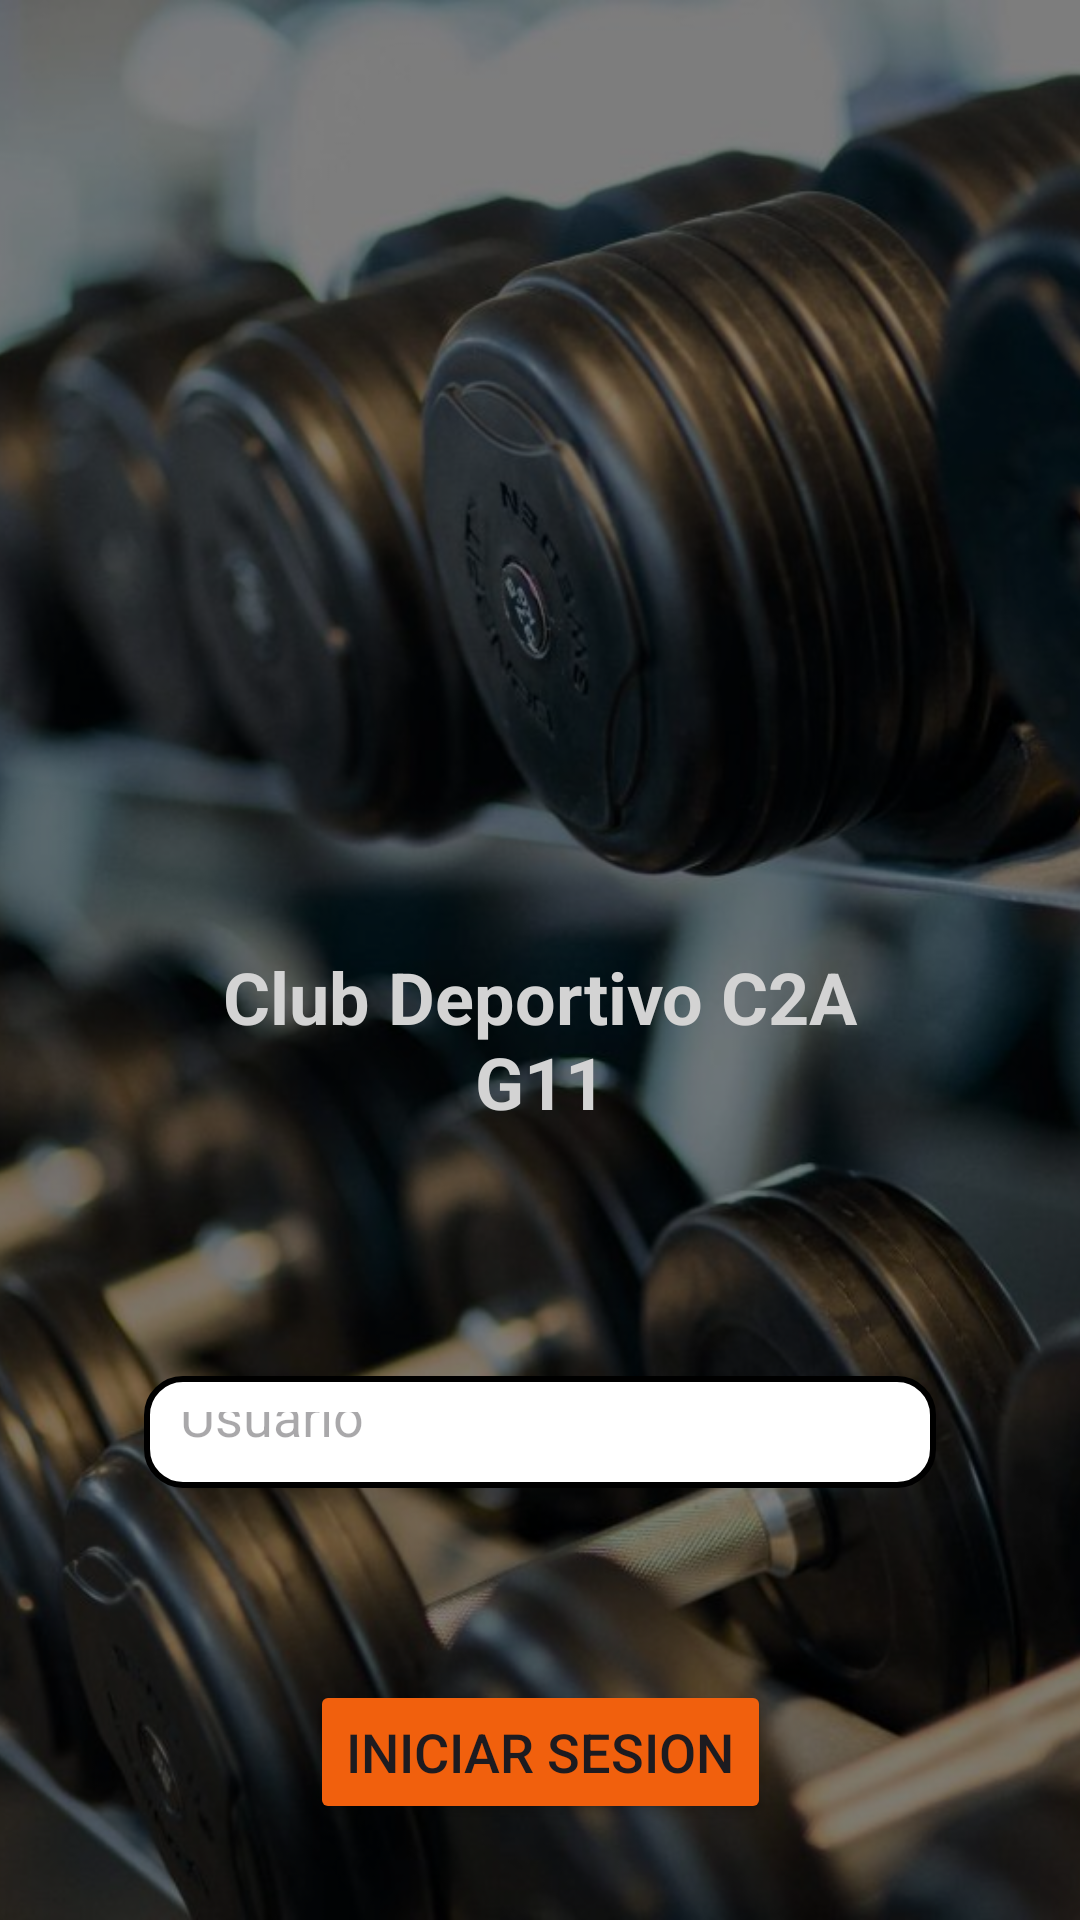

Write the Android layout XML for this screen, with the resource values it uses.
<!-- AndroidManifest.xml: application theme Theme.ClubDeportivoG11 -->
<!-- res/layout/activity_main.xml -->
<?xml version="1.0" encoding="utf-8"?>
<androidx.constraintlayout.widget.ConstraintLayout xmlns:android="http://schemas.android.com/apk/res/android"
    xmlns:app="http://schemas.android.com/apk/res-auto"
    xmlns:tools="http://schemas.android.com/tools"
    android:id="@+id/main"
    android:layout_width="match_parent"
    android:layout_height="match_parent"
    tools:context=".MainActivity">
    
    <ImageView
        android:id="@+id/bgImage"
        android:layout_width="0dp"
        android:layout_height="0dp"
        android:scaleType="centerCrop"
        android:src="@drawable/bg_pesas"
        app:layout_constraintTop_toTopOf="parent"
        app:layout_constraintBottom_toBottomOf="parent"
        app:layout_constraintStart_toStartOf="parent"
        app:layout_constraintEnd_toEndOf="parent" />

    
    <View
        android:id="@+id/overlay"
        android:layout_width="0dp"
        android:layout_height="0dp"
        android:background="@color/black"
        android:alpha="0.5"
        android:clickable="false"
        android:focusable="false"
        app:layout_constraintTop_toTopOf="parent"
        app:layout_constraintBottom_toBottomOf="parent"
        app:layout_constraintStart_toStartOf="parent"
        app:layout_constraintEnd_toEndOf="parent" />

    
    <LinearLayout
        android:id="@+id/mainContainer"
        android:layout_width="0dp"
        android:layout_height="0dp"
        android:orientation="vertical"
        android:padding="24dp"
        app:layout_constraintTop_toTopOf="parent"
        app:layout_constraintBottom_toTopOf="@+id/btnLogin"
        app:layout_constraintStart_toStartOf="parent"
        app:layout_constraintEnd_toEndOf="parent">

        
        <LinearLayout
            android:layout_width="match_parent"
            android:layout_height="wrap_content"
            android:orientation="vertical"
            android:padding="24dp">

            <ImageView
                android:layout_width="match_parent"
                android:layout_height="250dp"
                android:layout_gravity="center"
                android:src="@drawable/login" />

            <TextView
                android:layout_width="match_parent"
                android:layout_height="wrap_content"
                android:text="@string/app_name"
                android:textSize="24sp"
                android:textColor="@color/gray"
                android:gravity="center"
                android:padding="18dp"
                android:textStyle="bold" />
        </LinearLayout>


        
        <LinearLayout
            android:layout_width="match_parent"
            android:layout_height="wrap_content"
            android:orientation="vertical"
            android:padding="24dp">

            <EditText
                android:layout_width="match_parent"
                android:layout_height="wrap_content"
                android:hint="Usuario"
                android:textColor="@color/black"
                android:padding="12dp"
                android:background="@drawable/shape_white_round_corners"
                android:layout_marginVertical="16dp" />

            <EditText
                android:layout_width="match_parent"
                android:layout_height="wrap_content"
                android:hint="Contraseña"
                android:inputType="textPassword"
                android:textColor="@color/black"
                android:padding="12dp"
                android:background="@drawable/shape_white_round_corners"
                android:layout_marginVertical="16dp" />
        </LinearLayout>
    </LinearLayout>

    
    <Button
        android:id="@+id/btnLogin"
        android:layout_width="wrap_content"
        android:layout_height="wrap_content"
        android:text="@string/btn_InicioSesion"
        android:textSize="18sp"
        android:backgroundTint="@color/orange"
        app:layout_constraintBottom_toBottomOf="parent"
        app:layout_constraintStart_toStartOf="parent"
        app:layout_constraintEnd_toEndOf="parent"
        android:layout_marginBottom="32dp" />
</androidx.constraintlayout.widget.ConstraintLayout>
<!-- resources referenced by this layout -->
<resources>
  <color name="black">#FF000000</color>
  <color name="gray">#D3D3D3</color>
  <color name="orange">#f1600d</color>
  <!-- drawable bg_pesas: jpg bitmap (drawable, 84408 bytes) -->
  <!-- drawable shape_white_round_corners (drawable) -->
  <?xml version="1.0" encoding="utf-8"?>
  <shape xmlns:android="http://schemas.android.com/apk/res/android"
      android:shape="rectangle">
      <solid android:color="@color/white" />
      <stroke
          android:width="2dp"
          android:color="@color/black"/>
      <corners android:radius="12dp" /> 
  </shape>
  <string name="app_name">Club Deportivo C2A G11</string>
  <string name="btn_InicioSesion">Iniciar sesion</string>
  <style name="Theme.ClubDeportivoG11" parent="Base.Theme.ClubDeportivoG11" />
  <color name="white">#FFFFFFFF</color>
  <style name="Base.Theme.ClubDeportivoG11" parent="Theme.Material3.DayNight.NoActionBar">
          
          
      </style>
</resources>
